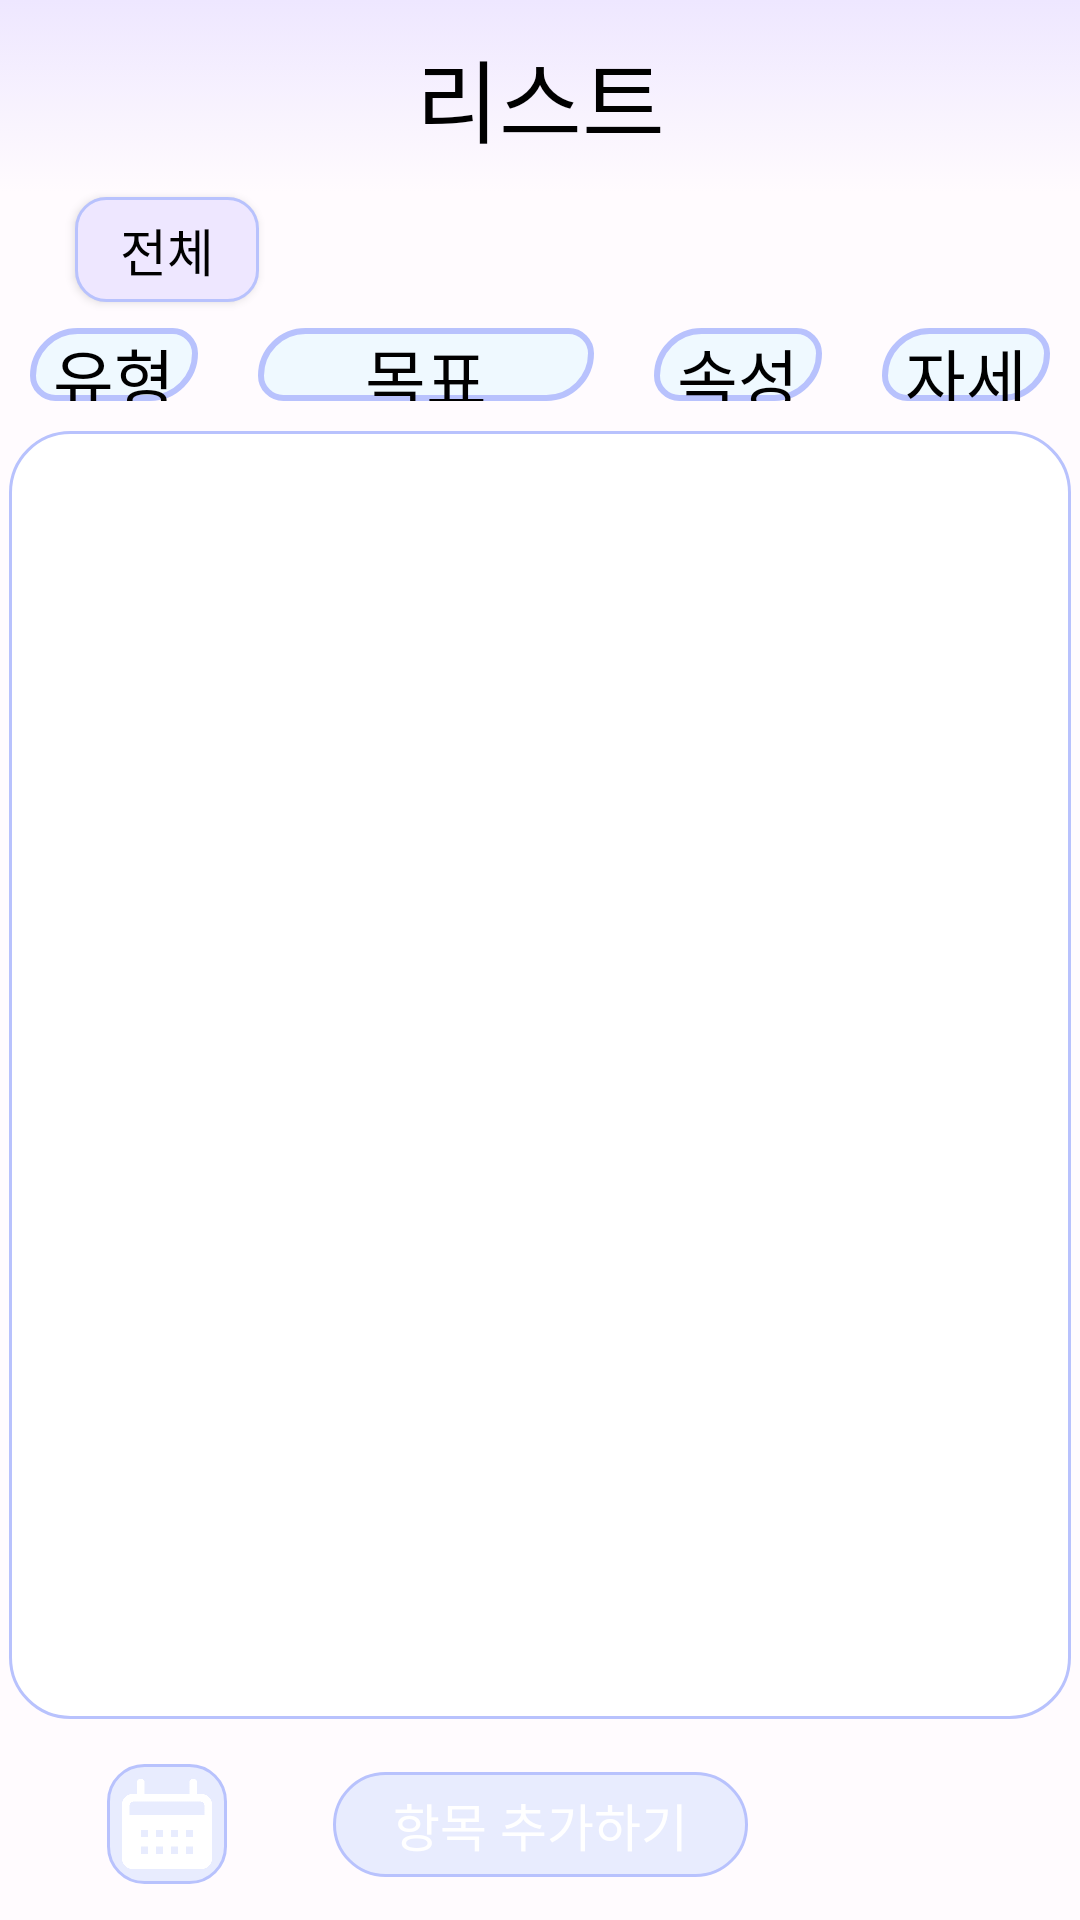

Android layout source for this screen:
<!-- AndroidManifest.xml: application theme Base.Theme.Checker.Pastel -->
<!-- res/layout/checklist_all_fragment.xml -->
<?xml version="1.0" encoding="utf-8"?>
<androidx.constraintlayout.widget.ConstraintLayout xmlns:android="http://schemas.android.com/apk/res/android"
    xmlns:tools="http://schemas.android.com/tools"
    xmlns:app="http://schemas.android.com/apk/res-auto"
    android:layout_width="match_parent"
    android:layout_height="match_parent"

    tools:context=".checklist_all_fragment">


    <androidx.constraintlayout.widget.Guideline
        android:id="@+id/guideline1"
        android:layout_width="wrap_content"
        android:layout_height="wrap_content"
        android:orientation="horizontal"
        app:layout_constraintGuide_percent="0.1" />

    <androidx.constraintlayout.widget.Guideline
        android:id="@+id/guideline2"
        android:layout_width="wrap_content"
        android:layout_height="wrap_content"
        android:orientation="horizontal"
        app:layout_constraintGuide_percent="0.9" />

    <androidx.constraintlayout.widget.Guideline
        android:id="@+id/guideline"
        android:layout_width="wrap_content"
        android:layout_height="wrap_content"
        android:orientation="horizontal"
        app:layout_constraintGuide_percent="0.16" />



    
    <androidx.constraintlayout.widget.ConstraintLayout
        android:id="@+id/constraintLayout3"
        android:layout_width="match_parent"
        android:layout_height="0dp"
        android:background="@drawable/checklist_header_bg_gradation"
        android:orientation="horizontal"
        app:layout_constraintBottom_toTopOf="@+id/guideline1"
        app:layout_constraintTop_toTopOf="parent">

        <TextView
            android:layout_width="wrap_content"
            android:layout_height="wrap_content"
            android:gravity="center"
            android:text="@string/checklist_title"
            android:textSize="30sp"
            android:background="?attr/invisible"
            android:textColor="?attr/headerTextColor"
            app:layout_constraintBottom_toBottomOf="parent"
            app:layout_constraintEnd_toEndOf="parent"
            app:layout_constraintStart_toStartOf="parent"
            app:layout_constraintTop_toTopOf="parent" />

    </androidx.constraintlayout.widget.ConstraintLayout>

    
    
    <TextView
        android:id="@+id/checklist_attribute_choose"
        android:layout_width="wrap_content"
        android:layout_height="wrap_content"
        android:layout_marginStart="25dp"
        android:background="@drawable/checklist_attribute_select_btn"
        android:paddingStart="15sp"
        android:paddingTop="5sp"
        android:paddingEnd="15sp"
        android:paddingBottom="5sp"
        android:text="@string/checklist_select_attr_btn_txt_default"
        android:textSize="?attr/btnTextSize"
        android:elevation="2sp"
        app:layout_constraintBottom_toTopOf="@+id/guideline"
        app:layout_constraintStart_toStartOf="parent"
        app:layout_constraintTop_toTopOf="@+id/guideline1"
        app:layout_constraintVertical_bias="0.5" />

    
    <LinearLayout
        android:id="@+id/linearLayout3"
        android:layout_width="match_parent"
        android:layout_height="0dp"
        android:weightSum="5"
        app:layout_constraintBottom_toTopOf="@+id/guideline7"
        app:layout_constraintTop_toTopOf="@+id/guideline">

        <TextView
            android:layout_width="0dp"
            android:layout_height="match_parent"
            android:layout_weight="1"
            android:layout_marginStart="10sp"
            android:layout_marginTop="7sp"
            android:layout_marginEnd="10sp"
            android:layout_marginBottom="7sp"
            android:background="@drawable/checklist_attribute_title_border"
            android:gravity="center"
            android:text="@string/checklist_attr_type"
            android:textSize="?attr/categoryTextSize"
            />
        
        <TextView
            android:layout_width="0dp"
            android:layout_height="match_parent"
            android:layout_marginStart="10sp"
            android:layout_marginTop="7sp"
            android:layout_marginEnd="10sp"
            android:layout_marginBottom="7sp"
            android:layout_weight="2"
            android:background="@drawable/checklist_attribute_title_border"
            android:gravity="center"
            android:text="@string/checklist_attr_title"
            android:textSize="?attr/categoryTextSize" />

        <TextView
            android:layout_width="0dp"
            android:layout_height="match_parent"
            android:layout_marginStart="10sp"
            android:layout_marginTop="7sp"
            android:layout_marginEnd="10sp"
            android:layout_marginBottom="7sp"
            android:layout_weight="1"
            android:background="@drawable/checklist_attribute_title_border"
            android:gravity="center"
            android:text="@string/checklist_attr_attr"
            android:textSize="?attr/categoryTextSize" />

        <TextView
            android:layout_width="0dp"
            android:layout_height="match_parent"
            android:layout_marginStart="10sp"
            android:layout_marginTop="7sp"
            android:layout_marginEnd="10sp"
            android:layout_marginBottom="7sp"
            android:layout_weight="1"
            android:background="@drawable/checklist_attribute_title_border"
            android:gravity="center"
            android:text="@string/checklist_attr_check_details"
            android:textSize="?attr/categoryTextSize" />

    </LinearLayout>

    
    <androidx.recyclerview.widget.RecyclerView
        android:id="@+id/checklist_recycler_view"
        android:layout_width="match_parent"
        android:layout_height="0dp"
        android:paddingBottom="5sp"
        android:paddingTop="5sp"
        android:paddingStart="10sp"
        android:paddingEnd="10sp"
        android:layout_margin="3sp"
        android:background="@drawable/checklist_attr_background_border"
        tools:listitem="@layout/checklist_shower"
        app:layout_constraintBottom_toTopOf="@+id/guideline2"
        app:layout_constraintTop_toTopOf="@+id/guideline7"
        />

    
    <androidx.constraintlayout.widget.ConstraintLayout
        android:id="@+id/constraintLayout2"
        android:layout_width="match_parent"
        android:layout_height="0dp"
        app:layout_constraintBottom_toBottomOf="parent"
        app:layout_constraintTop_toTopOf="@+id/guideline2">

        <ImageView
            android:id="@+id/checklist_back_calendar_btn"
            android:layout_width="?attr/btnIconSize"
            android:layout_height="?attr/btnIconSize"
            android:src="@drawable/calendar"
            android:background="@drawable/under_icon_border"
            app:tint="?attr/iconColor"
            app:layout_constraintBottom_toBottomOf="parent"
            app:layout_constraintEnd_toStartOf="@+id/checklist_add_btn"
            app:layout_constraintStart_toStartOf="parent"
            app:layout_constraintTop_toTopOf="parent" />

        <TextView
            android:id="@+id/checklist_add_btn"
            android:layout_width="wrap_content"
            android:layout_height="wrap_content"
            android:background="@drawable/checklist_btn_border"
            android:paddingStart="20sp"
            android:paddingTop="5sp"
            android:paddingEnd="20sp"
            android:paddingBottom="5sp"
            android:text="@string/checklist_add_txt"
            android:textSize="?attr/btnTextSize"
            android:textColor="?attr/iconColor"
            app:layout_constraintBottom_toBottomOf="parent"
            app:layout_constraintEnd_toEndOf="parent"
            app:layout_constraintHorizontal_bias="0.5"
            app:layout_constraintStart_toStartOf="parent"
            app:layout_constraintTop_toTopOf="parent"
            app:layout_constraintVertical_bias="0.5" />

    </androidx.constraintlayout.widget.ConstraintLayout>

    <androidx.constraintlayout.widget.Guideline
        android:id="@+id/guideline7"
        android:layout_width="wrap_content"
        android:layout_height="wrap_content"
        android:orientation="horizontal"
        app:layout_constraintGuide_percent="0.22" />


</androidx.constraintlayout.widget.ConstraintLayout>
<!-- res/layout/checklist_shower.xml (included above) -->
<?xml version="1.0" encoding="utf-8"?>

<FrameLayout xmlns:android="http://schemas.android.com/apk/res/android"
    xmlns:tools="http://schemas.android.com/tools"
    android:layout_width="match_parent"
    android:layout_height="?attr/listAllHeight"
    android:background="@color/white"
    xmlns:app="http://schemas.android.com/apk/res-auto">

    
    <androidx.constraintlayout.widget.ConstraintLayout
        android:layout_width="match_parent"
        android:layout_height="match_parent"
        >

        <androidx.constraintlayout.widget.ConstraintLayout
            android:layout_width="0dp"
            android:layout_height="match_parent"
            android:layout_gravity="end"
            android:gravity="center"
            android:background="?attr/customBorder"
            app:layout_constraintEnd_toEndOf="parent"
            app:layout_constraintStart_toStartOf="parent">

            <ImageView
                android:id="@+id/delete_btn"
                android:layout_width="?attr/iconSize"
                android:layout_height="?attr/iconSize"
                android:src="@drawable/delete_icon"
                android:background="?attr/customBorder"
                app:tint="?attr/iconColor"
                app:layout_constraintBottom_toBottomOf="parent"
                app:layout_constraintEnd_toEndOf="parent"
                app:layout_constraintHorizontal_bias="0.92"
                app:layout_constraintStart_toStartOf="parent"
                app:layout_constraintTop_toTopOf="parent"
                app:layout_constraintVertical_bias="0.5" />
        </androidx.constraintlayout.widget.ConstraintLayout>

    </androidx.constraintlayout.widget.ConstraintLayout>

    <LinearLayout
        android:layout_width="match_parent"
        android:layout_height="match_parent"
        android:id="@+id/list_item"
        android:background="@drawable/checklist_cell_border">

        <TextView
            android:id="@+id/checklist_type"
            android:layout_width="0dp"
            android:layout_height="match_parent"
            android:text="형식"
            android:textSize="?attr/ListTextSize"
            android:layout_weight="1"
            android:gravity="center"
            />

        <TextView
            android:id="@+id/checklist_name"
            android:layout_width="0dp"
            android:layout_height="match_parent"
            android:text="임시 내용"
            android:textSize="?attr/ListTextSize"
            android:layout_weight="2"
            android:gravity="center|left"
            />
        <LinearLayout
            android:layout_width="0dp"
            android:layout_height="wrap_content"
            android:layout_weight="1"
            android:layout_gravity="center"
            android:gravity="center"
            android:background="@color/white"
            >

            <TextView
                android:id="@+id/attr_name"
                android:layout_width="wrap_content"
                android:layout_height="match_parent"
                android:gravity="center"
                android:layout_margin="10sp"
                android:paddingStart="10sp"
                android:paddingTop="5sp"
                android:paddingEnd="10sp"
                android:paddingBottom="5sp"
                android:text="속성"
                android:textSize="?attr/attrTextSize"
                />
        </LinearLayout>

        <LinearLayout
            android:id="@+id/checklist_details_icon"
            android:layout_width="0dp"
            android:layout_height="match_parent"
            android:layout_weight="1"
            android:layout_gravity="center"
            android:gravity="center"
            android:background="@drawable/checklist_cell_border"
            >
            <ImageView
                android:layout_width="?attr/iconSize"
                android:layout_height="?attr/iconSize"
                android:src="@drawable/more"
                android:background="@color/white"
                />
        </LinearLayout>


    </LinearLayout>

</FrameLayout>
<!-- resources referenced by this layout -->
<resources>
  <color name="white">#FFFFFFFF</color>
  <!-- drawable checklist_attr_background_border (drawable) -->
  <?xml version="1.0" encoding="utf-8"?>
  
  <selector xmlns:android="http://schemas.android.com/apk/res/android">
      <item
          android:start="2dp"
          android:end="2dp"
          android:top="2dp"
          android:bottom="2dp">
          <shape  android:shape="rectangle">
              <stroke
                  android:width="1dp"
                  android:color="?attr/customBorder"/>
              <solid android:color="@color/white" />
              <corners
                  android:radius="20sp"/>
          </shape>
  
      </item>
  </selector>
  <!-- drawable checklist_btn_border (drawable) -->
  <?xml version="1.0" encoding="utf-8"?>
  
  <selector xmlns:android="http://schemas.android.com/apk/res/android">
      <item
          android:start="2dp"
          android:end="2dp"
          android:top="2dp"
          android:bottom="2dp">
          <shape  android:shape="rectangle">
              <stroke
                  android:width="1dp"
                  android:color="?attr/customBorder"/>
              <solid android:color="?attr/BtnColor" />
              <corners
                  android:radius="20sp" />
          </shape>
      </item>
  </selector>
  <!-- drawable checklist_cell_border (drawable) -->
  <?xml version="1.0" encoding="utf-8"?>
  
  <layer-list xmlns:android="http://schemas.android.com/apk/res/android">
      <item
          android:start="-3sp"
          android:end="-3sp"
          android:top="-3sp"
          android:bottom="2sp">
          <shape  android:shape="rectangle">
              <solid android:color="@color/white" />
              <stroke
                  android:width="2sp"
                  android:color="?attr/customBorder"
                  />
          </shape>
      </item>
  </layer-list>
  <!-- drawable checklist_header_bg_gradation (drawable) -->
  <?xml version="1.0" encoding="utf-8"?>
  
  <selector xmlns:android="http://schemas.android.com/apk/res/android">
      <item>
          <shape  android:shape="rectangle">
              <gradient
                  android:angle="90"
                  android:endColor="?attr/attrSelectBtnColor"
                  />
          </shape>
      </item>
  </selector>
  <string name="checklist_add_txt">항목 추가하기</string>
  <string name="checklist_attr_attr">속성</string>
  <string name="checklist_attr_check_details">자세히</string>
  <string name="checklist_attr_title">목표</string>
  <string name="checklist_attr_type">유형</string>
  <string name="checklist_select_attr_btn_txt_default">전체</string>
  <string name="checklist_title">리스트</string>
  <color name="pastel_theme_background">#EFF9FF</color>
  <color name="pastel_background">#FFFBFE</color>
  <color name="black">#FF000000</color>
  <color name="pastel_btn">#E8ECFE</color>
  <color name="pastel_border">#B8C2FD</color>
  <color name="pastel_attr_select_color">#EEE7FF</color>
  <style name="DialogDatePicker.Theme" parent="Theme.AppCompat.Light.Dialog">
          <item name="android:textColor">@color/black</item>
          <item name="colorAccent">@color/purpleblack_attr_select_color</item>
          
          <item name="android:textColorPrimary">@color/black</item>
          
          <item name="android:textColorSecondary">@color/black</item>
          
          <item name="android:textColorPrimaryInverse">@color/black</item>
          
          <item name="android:textColorSecondaryInverse">@color/black</item>
          <item name="android:colorMultiSelectHighlight">@color/black</item>
          <item name="android:background">@color/white</item>
      </style>
  <color name="purpleblack_attr_select_color">#8C8296</color>
</resources>
